Labelled photos from "dataset", an image-classification folder in jayx101/ObjectRecognition. The possible labels are: bulb, Fitbit, glasses, keys, Leatherman multi-tool, Nurofen, pliers, remote control, tape, trigger, trigger small.

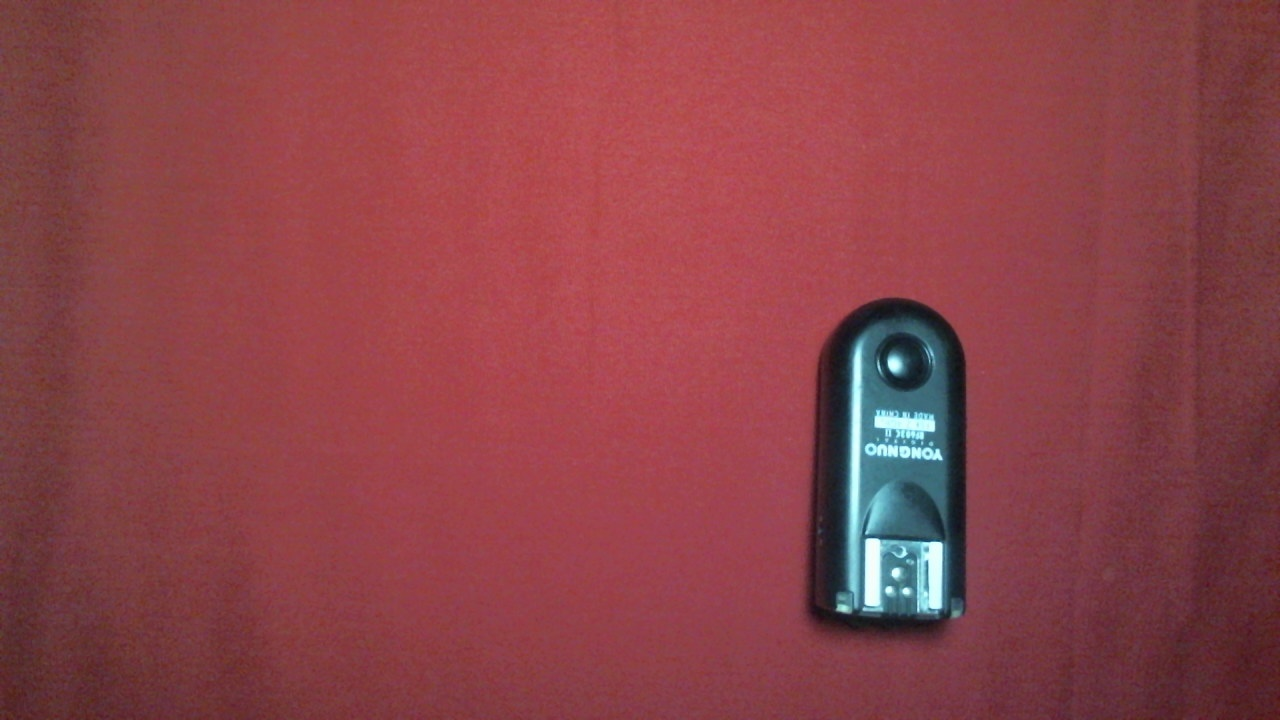
Label: trigger small

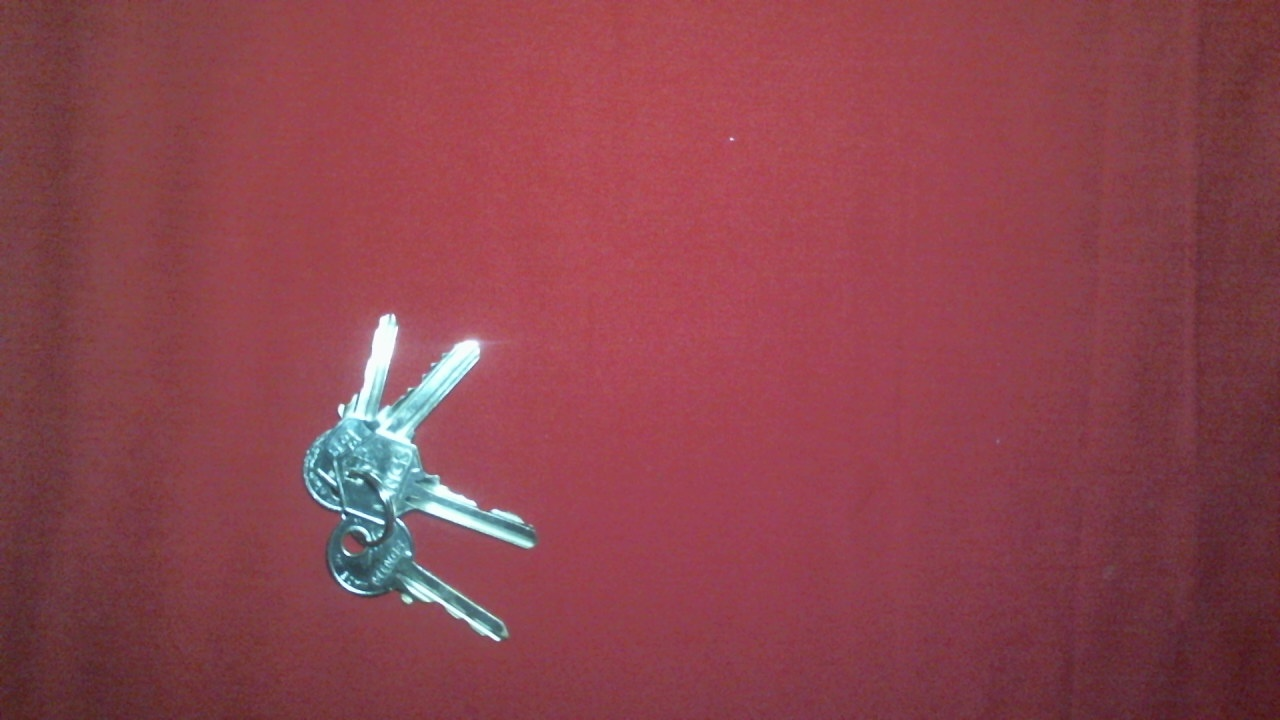
Label: keys

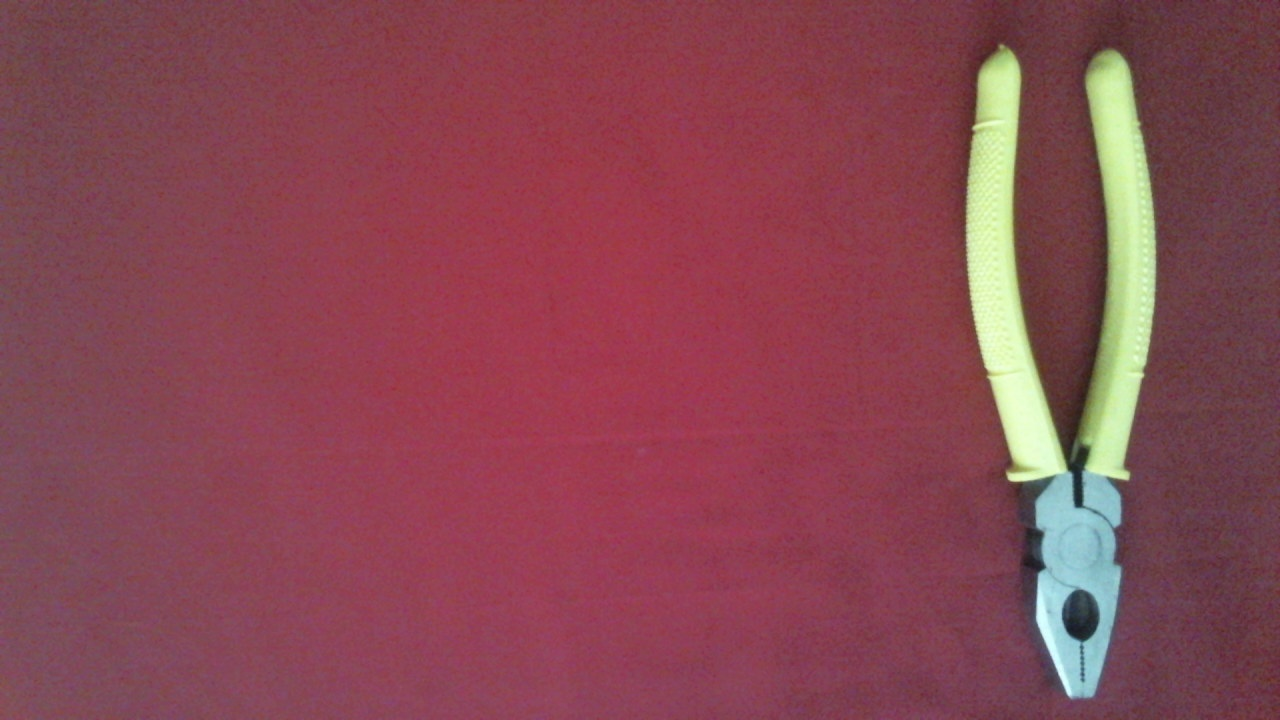
Label: pliers

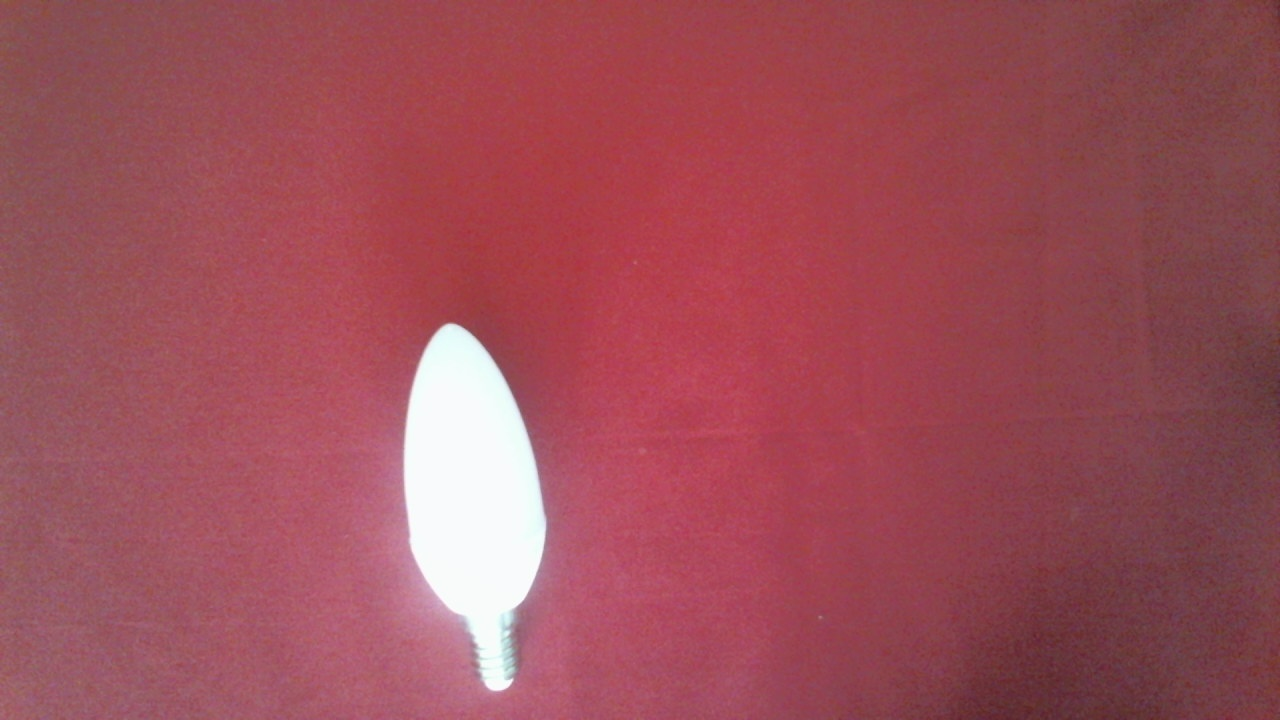
Label: bulb

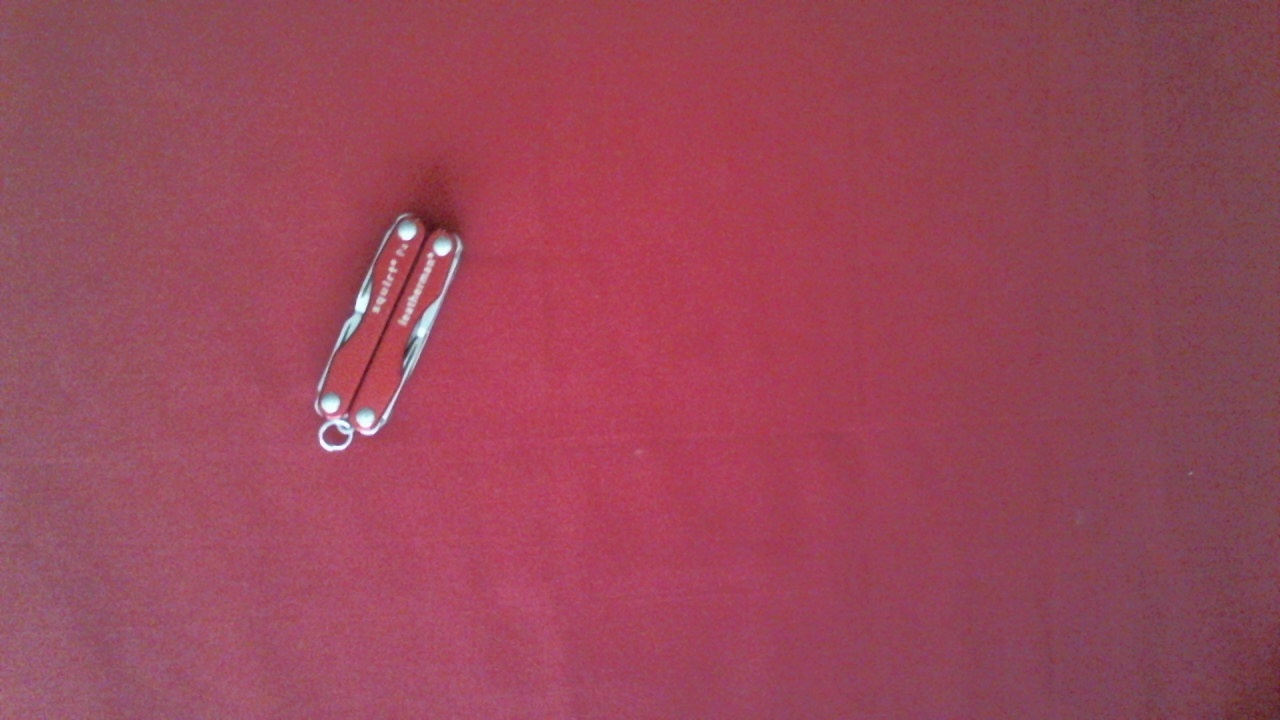
Label: Leatherman multi-tool

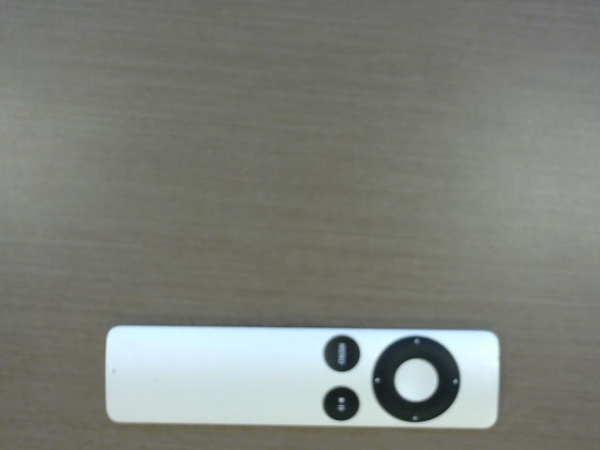
Label: remote control
